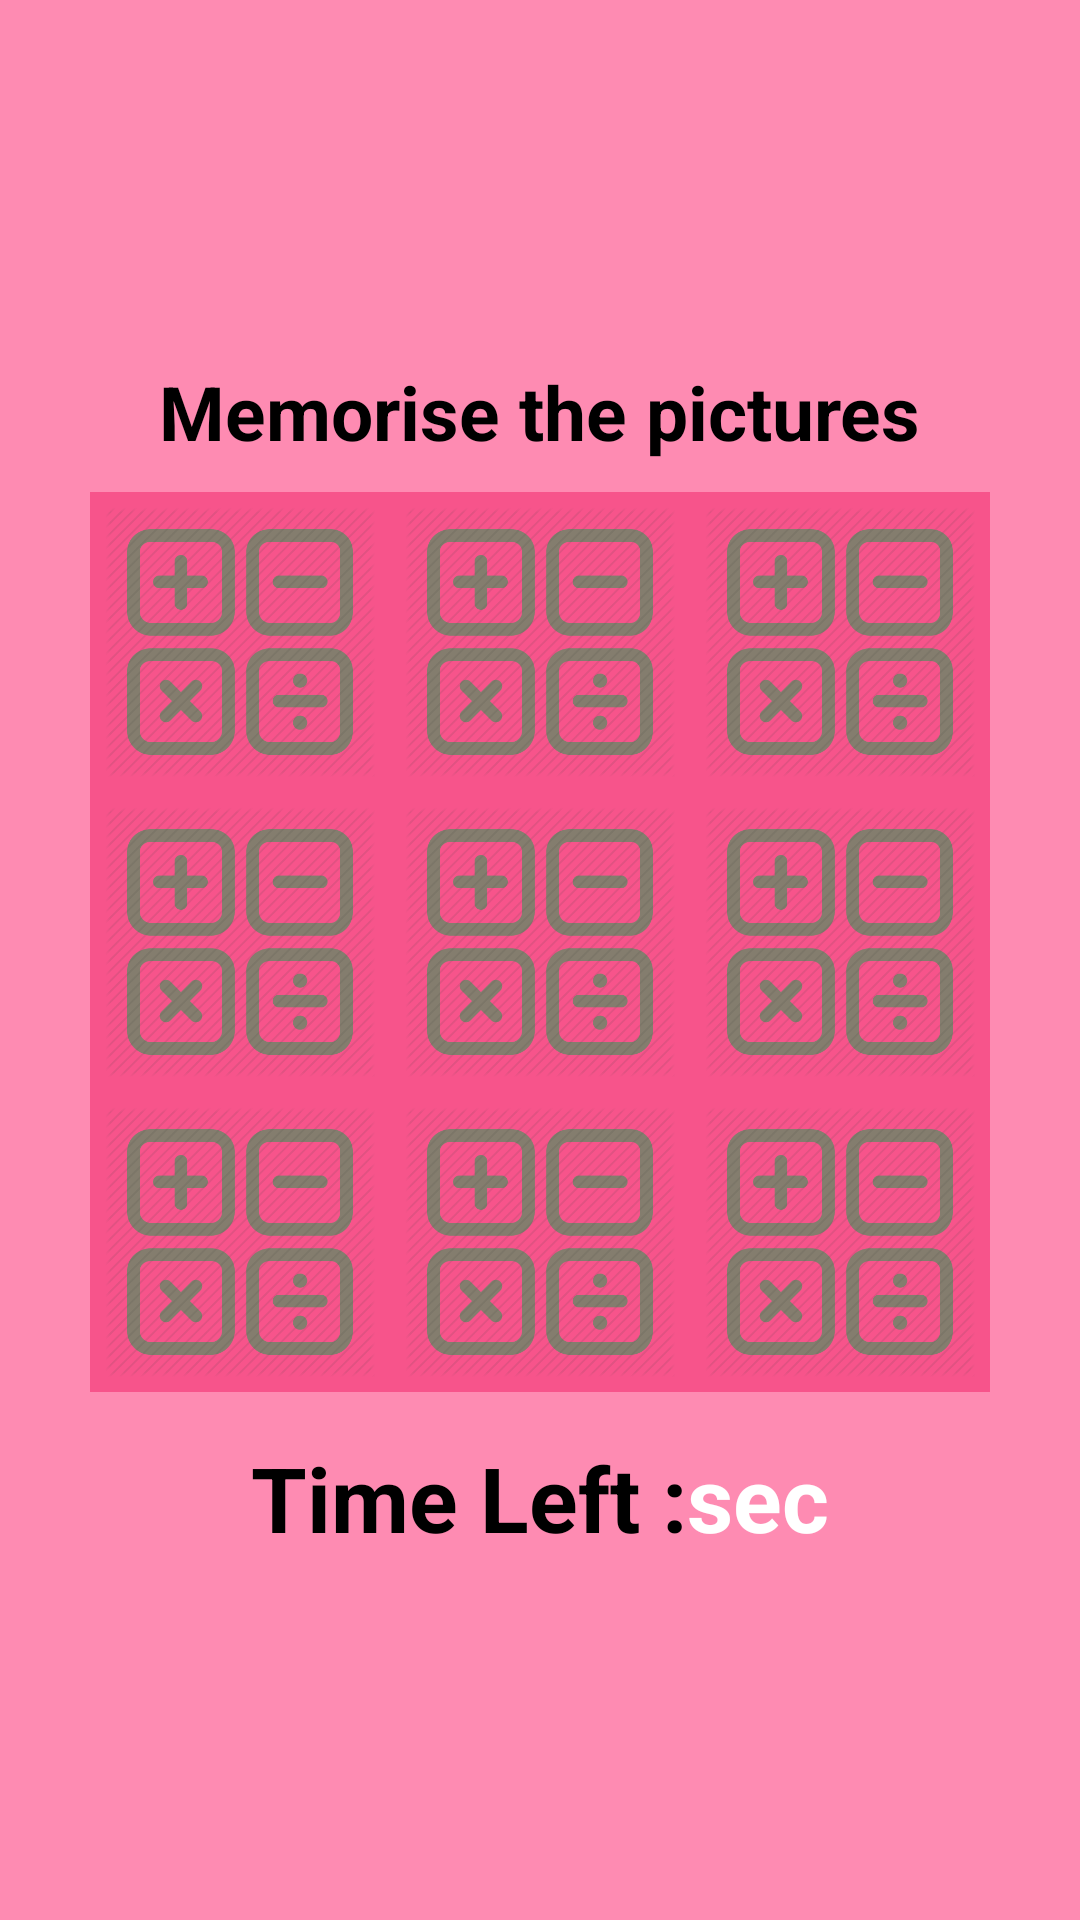

Reconstruct the res/layout file that produces this screen, plus the resources it refers to.
<!-- AndroidManifest.xml: application theme AppTheme -->
<!-- res/layout/activity_chal2_page2.xml -->
<LinearLayout xmlns:android="http://schemas.android.com/apk/res/android"
    xmlns:tools="http://schemas.android.com/tools"
    android:layout_width="match_parent"
    android:layout_height="match_parent"
    android:background="#fe8bb2"
    android:gravity="center_vertical"
    android:orientation="vertical"
    tools:context=".Chal2Page2" >
	
    <TextView
        android:id="@+id/timeleft"
        android:layout_width="wrap_content"
        android:layout_height="wrap_content"
        android:textColor="#000000"
        android:textSize="25sp"
        android:text="@string/str_mem_the_pic"
        android:textStyle="bold"
        android:paddingBottom="10dp"
        android:layout_gravity="center_horizontal" />
    
    <LinearLayout android:background="#f7548b"
        android:layout_width="wrap_content"
        android:layout_height="wrap_content"
        android:layout_gravity="center_horizontal"
    android:orientation="vertical">
    
    <LinearLayout
        android:layout_width="wrap_content"
        android:layout_height="wrap_content"
        android:orientation="horizontal"
        android:layout_gravity="center_horizontal">
        
    <ImageView
        android:id="@+id/pic1"
        android:layout_width="100dp"
        android:layout_height="100dp"
        android:padding="5dp"
        android:src="@drawable/chal1_page1_icon" />
    
    <ImageView
        android:id="@+id/pic2"
        android:layout_width="100dp"
        android:layout_height="100dp"
        android:padding="5dp"
        android:src="@drawable/chal1_page1_icon" />
    
    <ImageView
        android:id="@+id/pic3"
        android:layout_width="100dp"
        android:layout_height="100dp"
        android:padding="5dp"
        android:src="@drawable/chal1_page1_icon" />
    
    </LinearLayout>
    
    <LinearLayout
        android:layout_width="wrap_content"
        android:layout_height="wrap_content"
        android:orientation="horizontal"
        android:layout_gravity="center_horizontal">
        
    <ImageView
        android:id="@+id/pic4"
        android:layout_width="100dp"
        android:layout_height="100dp"
        android:padding="5dp"
        android:src="@drawable/chal1_page1_icon" />
    
    <ImageView
        android:id="@+id/pic5"
        android:layout_width="100dp"
        android:layout_height="100dp"
        android:padding="5dp"
        android:src="@drawable/chal1_page1_icon" />
    
    <ImageView
        android:id="@+id/pic6"
        android:layout_width="100dp"
        android:layout_height="100dp"
        android:padding="5dp"
        android:src="@drawable/chal1_page1_icon" />
    
    </LinearLayout>
    
    <LinearLayout
        android:layout_width="wrap_content"
        android:layout_height="wrap_content"
        android:orientation="horizontal"
        android:layout_gravity="center_horizontal">
        
    <ImageView
        android:id="@+id/pic7"
        android:layout_width="100dp"
        android:layout_height="100dp"
        android:padding="5dp"
        android:src="@drawable/chal1_page1_icon" />
    
    <ImageView
        android:id="@+id/pic8"
        android:layout_width="100dp"
        android:layout_height="100dp"
        android:padding="5dp"
        android:src="@drawable/chal1_page1_icon" />
    
    <ImageView
        android:id="@+id/pic9"
        android:layout_width="100dp"
        android:layout_height="100dp"
        android:padding="5dp"
        android:src="@drawable/chal1_page1_icon" />
   
    </LinearLayout>
    </LinearLayout>
    <LinearLayout
        android:layout_width="wrap_content"
        android:layout_height="wrap_content"
        android:orientation="horizontal"
        android:layout_gravity="center_horizontal"
        android:paddingTop="15dp">
    <TextView
        android:id="@+id/timeleft"
        android:layout_width="wrap_content"
        android:layout_height="wrap_content"
        android:textColor="#000000"
        android:textSize="30sp"
        android:text="@string/str_timeleft"
        android:textStyle="bold" />

    <TextView
        android:id="@+id/secleft"
        android:layout_width="wrap_content"
        android:layout_height="wrap_content"
        android:textColor="#ffffff"
        android:textSize="30sp"
        android:textStyle="bold" />
    
    <TextView
        android:id="@+id/sec"
        android:layout_width="wrap_content"
        android:layout_height="wrap_content"
        android:text="@string/str_sec" 
        android:textColor="#ffffff"
        android:textSize="30sp"
        android:textStyle="bold"/>
    
    </LinearLayout>
    </LinearLayout>
<!-- resources referenced by this layout -->
<resources>
  <!-- drawable chal1_page1_icon: png bitmap (drawable-hdpi, 34363 bytes) -->
  <string name="str_mem_the_pic">Memorise the pictures</string>
  <string name="str_sec">  sec</string>
  <string name="str_timeleft">Time  Left : </string>
  <style name="AppTheme" parent="AppBaseTheme">
          
          
          
   
      </style>
  <style name="AppBaseTheme" parent="android:Theme.Light">
        
           
      </style>
</resources>
